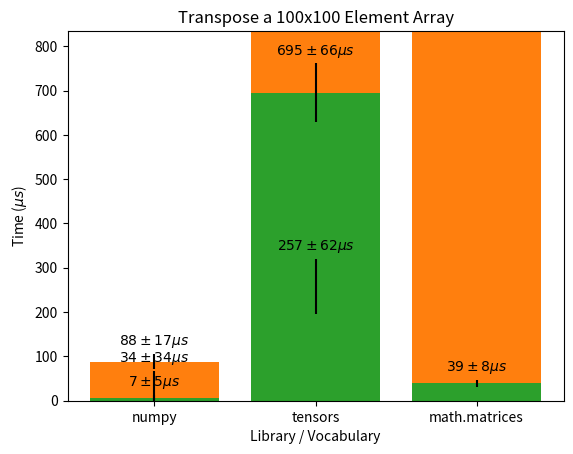

The script that saved this image:
import matplotlib.pyplot as plt
import numpy as np
from scipy import optimize


def autolabel(rects, yerr=[0, 0, 0]):
    """
    Attach a text label above each bar in *rects*, displaying its height.
    Source:
    https://matplotlib.org/gallery/lines_bars_and_markers/barchart.html#sphx-glr-gallery-lines-bars-and-markers-barchart-py
    """
    for i, rect in enumerate(rects):
        height = rect.get_height()
        plt.annotate(r'${} \pm {} \mu s$'.format(height, yerr[i]),
                     xy=(rect.get_x() + rect.get_width() / 2,
                         height + yerr[i]),
                     xytext=(0, 3),  # 3 points vertical offset
                     textcoords="offset points",
                     ha='center', va='bottom')


def jan_31_benchmarking():
    ''' Old-style benchmarking '''
    # Addition
    labels = ['numpy', 'tensors', 'math.matrices']
    data = [70, 245, 1750]
    rects = plt.bar(x=range(len(data)), height=data, tick_label=labels)
    autolabel(rects)

    plt.title('Add Two 100k Element Arrays')
    plt.xlabel('Library / Vocabulary')
    plt.ylabel('Time (us)')
    plt.ylim(top=max(data) * 1.1)
    plt.show()

    # Matrix multiplication
    data = [520, 2712,  12940]
    rects = plt.bar(x=range(len(data)), height=data, tick_label=labels)
    autolabel(rects)

    plt.title('Multiply Two 100x100 Element Arrays')
    plt.xlabel('Library / Vocabulary')
    plt.ylabel('Time (us)')
    plt.ylim(top=max(data) * 1.1)
    plt.show()

    # Matrix transposition
    data = [1, 711, 17]
    rects = plt.bar(x=range(len(data)), height=data, tick_label=labels)
    autolabel(rects)

    plt.title('Transpose a 100x100 Element Array')
    plt.xlabel('Library / Vocabulary')
    plt.ylabel('Time (us)')
    plt.ylim(top=max(data) * 1.1)
    plt.show()


def sin_func(x, a, b, c):
    return a * np.sin(b * x) + c


def feb_6_benchmarking():
    ''' Test out impact on garbage collection '''
    x_data = np.arange(30) + 1
    no_gc = [3051476, 3012790, 3221173, 2956580, 2596003, 2594998, 2663338,
             2825727, 3076740, 3045100, 2598003, 2592870, 2655172, 2628627,
             3096976, 2923263, 2596609, 2595064, 2592968, 2663469, 3107040,
             2911755, 2611512, 2600538, 2596673, 2623847, 3037184, 2970033,
             2597872, 2834640]

    with_gc_1 = [2617837, 2611595, 2606830, 2608464, 2605527, 2609590, 2610261,
                 2604330, 2603769, 2613516, 2609546, 2607349, 2639476, 2688193,
                 2608280, 2607027, 2606865, 2605624, 2606139, 2606522, 2613550,
                 2702453, 2777699, 2621044, 2780597, 3222790, 2624013, 2751122,
                 2735148, 2608397]

    with_gc_2 = [2621413, 2981441, 2608684, 2610563, 2610649, 2778801, 2606172,
                 2982184, 2690104, 3157840, 2747703, 3402213, 2653121, 2626381,
                 2818332, 2608261, 2608932, 2666946, 2650281, 2665784, 2644083,
                 2606865, 3470364, 2746330, 3150380, 2967961, 3233225, 2645445,
                 2762184, 2607818]

    with_gc_3 = [2639847, 2604862, 2606640, 2620360, 2614161, 2610362, 2603735,
                 2606903, 2606014, 2602061, 2601360, 2604599, 2605980, 2626606,
                 2606829, 2608719, 2608126, 2606388, 2606995, 2609233, 2605232,
                 3966425, 2603957, 4205922, 2607591, 2608634, 2608074, 2640602,
                 2605698, 2604836]

    no_gc = np.array(no_gc) / 1000000
    with_gc_1 = np.array(with_gc_1) / 1000000
    with_gc_2 = np.array(with_gc_2) / 1000000
    with_gc_3 = np.array(with_gc_3) / 1000000

    params, params_covariance = optimize.curve_fit(sin_func, x_data, no_gc,
                                                   p0=[2.5, 1,
                                                       3])

    # 100 linearly spaced numbers
    x = np.linspace(1, 30, 1000)

    # the function, which is y = sin(x) here
    y = params[0] * np.sin(params[1] * x) + params[2]

    plt.plot(x_data, no_gc, 'o')
    plt.plot(x, y, 'r')
    plt.ylim(bottom=0, top=max(with_gc_3) * 1.1)
    plt.title('Multiply 100x100 Element Arrays - No Manual Garbage Collection')
    plt.xlabel('Trial')
    plt.ylabel('Time (ms)')
    plt.show()

    plt.plot(x_data, with_gc_1, 'bo')
    plt.plot(x_data, with_gc_2, 'ro')
    plt.plot(x_data, with_gc_3, 'yo')
    plt.ylim(bottom=0, top=max(with_gc_3) * 1.1)
    plt.title('Multiply 100x100 Element Arrays - ' +
              'Garbage Collection Before Each Call')
    plt.xlabel('Trial')
    plt.ylabel('Time (ms)')
    plt.show()


def feb_7_benchmarking():
    ''' Get new data with error bars! '''
    # Data
    labels = ['numpy', 'tensors', 'math.matrices']

    t_add = [232775, 233971, 238884, 234146, 232840, 233810, 233405, 233327,
             233906, 234152, 233346, 234006, 233543, 233427, 233350, 465950,
             333094, 233014, 233235, 233890, 233731, 233844, 438358, 233524,
             233155, 233736, 242376, 407495, 233487, 233839]

    t_matmul = [2617837, 2611595, 2606830, 2608464, 2605527, 2609590, 2610261,
                2604330, 2603769, 2613516, 2609546, 2607349, 2639476, 2688193,
                2608280, 2607027, 2606865, 2605624, 2606139, 2606522, 2613550,
                2702453, 2777699, 2621044, 2780597, 3222790, 2624013, 2751122,
                2735148, 2608397]

    t_transpose = [716122, 674089, 674374, 815392, 676803, 674842, 674986,
                   1024099, 676151, 675658, 676115, 675929, 675221, 683359,
                   674791, 676264, 674884, 676456, 677638, 676185, 676306,
                   725239, 676136, 675901, 675267, 675439, 667354, 675536,
                   678058, 675983]

    m_add = [1691864, 1599821, 1598871, 1942485, 1600183, 1599695, 1600104,
             1600225, 1602987, 1602682, 1748842, 1602618, 1600055, 1598157,
             1599273, 1599229, 1598888, 1599548, 1599433, 1599919, 1599078,
             1643490, 1615201, 1599872, 1602648, 1602997, 1600216, 1605647,
             1600218, 1605608]

    m_matmul = [12793339, 12916947, 12708402, 12020015, 17699378, 13158661,
                12458662, 12572522, 12642106, 12227820, 12351928, 12691935,
                11983044, 12264951, 13126555, 12012390, 11989681, 11981440,
                12264752, 12181297, 11988687, 12151452, 11984948, 11983809,
                12014014, 12000078, 11983570, 11984604, 12008697, 12058735]

    m_transpose = [45027, 40395, 40903, 40261, 41078, 32493, 33292, 32839,
                   32961, 44587, 35342, 43048, 33310, 32899, 31907, 31587,
                   37562, 53351, 49319, 34559, 58005, 60013, 35701, 34562,
                   54455, 33620, 33274, 54990, 33365, 33481]

    n_add = [217752, 32303, 28000, 27305, 27191, 26829, 27059, 26998, 26963,
             26826, 26743, 26908, 27007, 27013, 26909, 26701, 26825, 26877,
             26814, 45463, 28317, 26886, 26967, 27006, 27272, 27080, 26938,
             26895, 26993, 26817]

    n_matmul = [92264, 78767, 78090, 77407, 77673, 77711, 77273, 77419, 77476,
                77040, 77709, 77264, 77439, 77093, 77527, 77067, 102330,
                105591, 78485, 77942, 77753, 77594, 77834, 110632, 127869,
                122631, 111515, 97618, 96761, 134954]

    n_transpose = [29544, 8322, 8643, 7123, 5621, 10100, 7538, 2405, 8511,
                   6325, 5595, 5763, 5949, 5052, 3751, 7484, 6278, 8053, 6425,
                   5583, 4306, 6670, 15612, 12063, 13421, 4860, 2481, 2354,
                   8874, 6577]

    # Cast to numpy array
    t_add = np.array(t_add) / 1000
    t_matmul = np.array(t_matmul) / 1000
    t_transpose = np.array(t_transpose) / 1000
    m_add = np.array(m_add) / 1000
    m_matmul = np.array(m_matmul) / 1000
    m_transpose = np.array(m_transpose) / 1000
    n_add = np.array(n_add) / 1000
    n_matmul = np.array(n_matmul) / 1000
    n_transpose = np.array(n_transpose) / 1000

    # Addition
    add_means = np.array([np.mean(n_add), np.mean(t_add), np.mean(m_add)])
    add_stds = np.array([np.std(n_add), np.std(t_add), np.std(m_add)])
    add_means = add_means.astype(int)
    add_stds = add_stds.astype(int)

    rects = plt.bar(x=range(len(add_means)),
                    height=add_means, tick_label=labels, yerr=add_stds)
    autolabel(rects, add_stds)

    plt.title('Add Two 100k Element Arrays')
    plt.xlabel('Library / Vocabulary')
    plt.ylabel(r'Time ($\mu s$)')
    plt.ylim(top=max(add_means) * 1.2)
    plt.show()

    # Multiplication
    matmul_means = np.array(
        [np.mean(n_matmul), np.mean(t_matmul), np.mean(m_matmul)])
    matmul_stds = np.array(
        [np.std(n_matmul), np.std(t_matmul), np.std(m_matmul)])
    matmul_means = matmul_means.astype(int)
    matmul_stds = matmul_stds.astype(int)

    rects = plt.bar(x=range(len(matmul_means)),
                    height=matmul_means, tick_label=labels, yerr=matmul_stds)
    autolabel(rects, matmul_stds)

    plt.title('Multiply Two 100x100 Element Arrays')
    plt.xlabel('Library / Vocabulary')
    plt.ylabel(r'Time ($\mu s$)')
    plt.ylim(top=max(matmul_means) * 1.2)
    plt.show()

    # Transpose
    transpose_means = np.array([np.mean(n_transpose), np.mean(t_transpose),
                                np.mean(m_transpose)])
    transpose_stds = np.array([np.std(n_transpose), np.std(t_transpose),
                               np.std(m_transpose)])
    transpose_means = transpose_means.astype(int)
    transpose_stds = transpose_stds.astype(int)

    rects = plt.bar(x=range(len(transpose_means)), height=transpose_means,
                    tick_label=labels, yerr=transpose_stds)
    autolabel(rects, transpose_stds)

    plt.title('Transpose a 100x100 Element Array')
    plt.xlabel('Library / Vocabulary')
    plt.ylabel(r'Time ($\mu s$)')
    plt.ylim(top=max(transpose_means) * 1.2)
    plt.show()


def main():
    feb_7_benchmarking()


if __name__ == '__main__':
    main()
